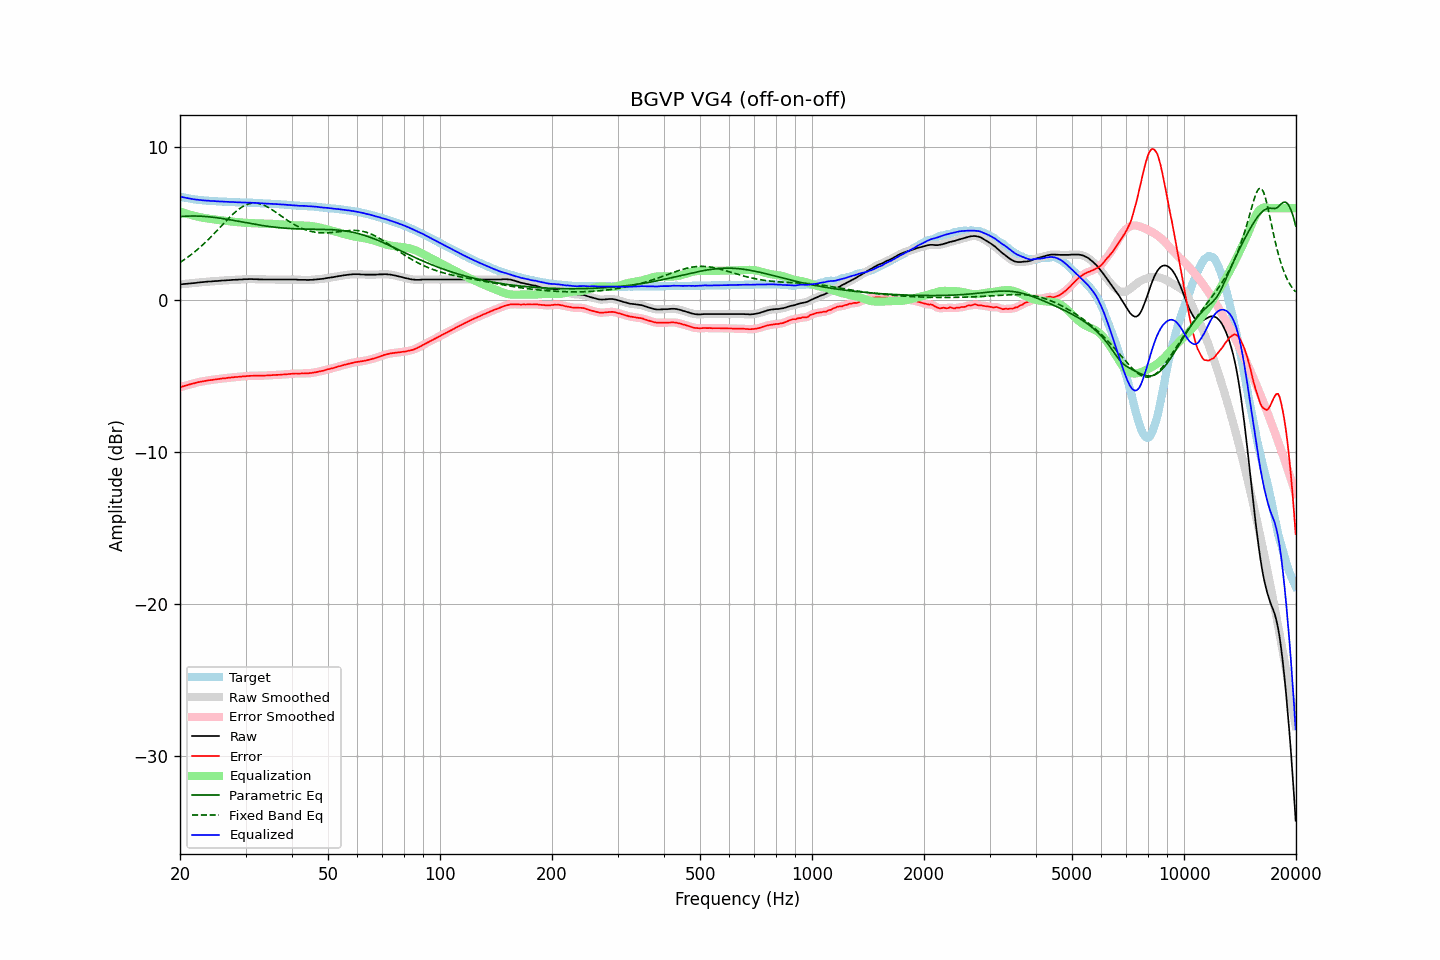

The table this chart was drawn from, first rows:
frequency, raw, error, smoothed, error_smoothed, equalization, parametric_eq, fixed_band_eq, equalized_raw, equalized_smoothed, target
20.00, 0.99, -5.77, 0.99, -5.77, 5.77, 5.44, 2.44, 6.76, 6.76, 6.76
20.20, 1.00, -5.73, 1.00, -5.74, 5.74, 5.45, 2.50, 6.74, 6.74, 6.73
20.40, 1.01, -5.70, 1.01, -5.70, 5.70, 5.46, 2.57, 6.72, 6.72, 6.71
20.61, 1.02, -5.67, 1.02, -5.67, 5.67, 5.47, 2.64, 6.69, 6.69, 6.69
20.81, 1.03, -5.64, 1.03, -5.64, 5.64, 5.47, 2.72, 6.67, 6.67, 6.67
21.02, 1.04, -5.61, 1.04, -5.61, 5.61, 5.48, 2.79, 6.65, 6.65, 6.65
21.23, 1.05, -5.58, 1.05, -5.58, 5.58, 5.48, 2.87, 6.63, 6.63, 6.63
21.44, 1.06, -5.55, 1.06, -5.55, 5.55, 5.48, 2.95, 6.61, 6.61, 6.61
21.66, 1.07, -5.52, 1.07, -5.52, 5.52, 5.49, 3.03, 6.59, 6.59, 6.59
21.87, 1.08, -5.50, 1.08, -5.49, 5.49, 5.49, 3.12, 6.58, 6.58, 6.58
22.09, 1.09, -5.47, 1.10, -5.47, 5.47, 5.48, 3.21, 6.56, 6.56, 6.56
22.31, 1.11, -5.44, 1.11, -5.44, 5.44, 5.48, 3.30, 6.56, 6.55, 6.55
22.54, 1.12, -5.42, 1.12, -5.42, 5.42, 5.48, 3.39, 6.54, 6.54, 6.54
22.76, 1.13, -5.40, 1.13, -5.40, 5.40, 5.47, 3.48, 6.53, 6.53, 6.53
22.99, 1.14, -5.38, 1.14, -5.38, 5.37, 5.47, 3.58, 6.52, 6.52, 6.52
23.22, 1.15, -5.36, 1.15, -5.36, 5.36, 5.46, 3.67, 6.51, 6.51, 6.51
23.45, 1.16, -5.34, 1.16, -5.34, 5.34, 5.45, 3.77, 6.50, 6.50, 6.50
23.69, 1.17, -5.32, 1.17, -5.32, 5.32, 5.44, 3.88, 6.49, 6.49, 6.49
23.92, 1.18, -5.30, 1.18, -5.31, 5.31, 5.43, 3.98, 6.49, 6.49, 6.49
24.16, 1.18, -5.29, 1.19, -5.29, 5.29, 5.42, 4.09, 6.47, 6.48, 6.48
24.40, 1.19, -5.28, 1.19, -5.28, 5.28, 5.41, 4.19, 6.47, 6.47, 6.48
24.65, 1.20, -5.26, 1.20, -5.27, 5.26, 5.40, 4.30, 6.47, 6.46, 6.46
24.89, 1.21, -5.25, 1.21, -5.25, 5.25, 5.39, 4.41, 6.46, 6.46, 6.46
25.14, 1.21, -5.24, 1.22, -5.24, 5.24, 5.37, 4.53, 6.45, 6.45, 6.45
25.39, 1.22, -5.22, 1.22, -5.22, 5.22, 5.36, 4.64, 6.44, 6.45, 6.44
25.65, 1.23, -5.21, 1.23, -5.21, 5.21, 5.34, 4.75, 6.44, 6.44, 6.44
25.91, 1.24, -5.19, 1.24, -5.19, 5.20, 5.33, 4.86, 6.44, 6.44, 6.43
26.16, 1.25, -5.18, 1.25, -5.18, 5.18, 5.31, 4.97, 6.43, 6.43, 6.43
26.43, 1.25, -5.18, 1.26, -5.17, 5.17, 5.29, 5.08, 6.42, 6.43, 6.43
26.69, 1.26, -5.16, 1.26, -5.16, 5.16, 5.27, 5.19, 6.42, 6.42, 6.42
26.96, 1.27, -5.14, 1.27, -5.15, 5.14, 5.26, 5.30, 6.42, 6.41, 6.42
27.23, 1.27, -5.13, 1.28, -5.13, 5.13, 5.24, 5.41, 6.41, 6.41, 6.41
27.50, 1.28, -5.12, 1.28, -5.12, 5.12, 5.22, 5.51, 6.40, 6.41, 6.40
27.77, 1.29, -5.11, 1.29, -5.11, 5.11, 5.20, 5.61, 6.40, 6.40, 6.40
28.05, 1.29, -5.10, 1.30, -5.10, 5.10, 5.18, 5.71, 6.39, 6.40, 6.39
28.33, 1.30, -5.09, 1.30, -5.09, 5.09, 5.16, 5.80, 6.39, 6.39, 6.39
28.62, 1.30, -5.09, 1.30, -5.08, 5.08, 5.14, 5.88, 6.38, 6.39, 6.39
28.90, 1.31, -5.07, 1.31, -5.07, 5.07, 5.12, 5.96, 6.38, 6.38, 6.38
29.19, 1.31, -5.06, 1.32, -5.06, 5.06, 5.10, 6.04, 6.37, 6.38, 6.38
29.48, 1.32, -5.05, 1.32, -5.05, 5.05, 5.08, 6.10, 6.37, 6.38, 6.38
29.78, 1.33, -5.04, 1.33, -5.05, 5.04, 5.06, 6.16, 6.38, 6.37, 6.37
30.08, 1.33, -5.04, 1.33, -5.04, 5.04, 5.05, 6.21, 6.37, 6.37, 6.37
30.38, 1.33, -5.03, 1.34, -5.03, 5.03, 5.03, 6.25, 6.36, 6.37, 6.36
30.68, 1.34, -5.02, 1.34, -5.02, 5.02, 5.01, 6.29, 6.36, 6.36, 6.36
30.99, 1.34, -5.01, 1.34, -5.01, 5.02, 4.99, 6.31, 6.36, 6.36, 6.36
31.30, 1.34, -5.01, 1.34, -5.01, 5.01, 4.97, 6.33, 6.36, 6.35, 6.36
31.61, 1.33, -5.01, 1.34, -5.01, 5.01, 4.95, 6.33, 6.34, 6.35, 6.34
31.93, 1.33, -5.01, 1.33, -5.01, 5.01, 4.93, 6.33, 6.34, 6.34, 6.34
32.24, 1.33, -5.01, 1.33, -5.01, 5.01, 4.91, 6.32, 6.34, 6.33, 6.34
32.57, 1.32, -5.00, 1.33, -5.00, 5.00, 4.90, 6.30, 6.33, 6.33, 6.33
32.89, 1.32, -5.00, 1.32, -5.00, 5.00, 4.88, 6.28, 6.33, 6.33, 6.32
33.22, 1.32, -5.00, 1.32, -5.00, 5.00, 4.86, 6.24, 6.32, 6.32, 6.32
33.55, 1.31, -5.00, 1.32, -5.00, 5.00, 4.85, 6.20, 6.31, 6.31, 6.31
33.89, 1.31, -5.00, 1.31, -4.99, 4.99, 4.83, 6.15, 6.30, 6.31, 6.31
34.23, 1.31, -4.99, 1.31, -4.99, 4.99, 4.82, 6.10, 6.30, 6.30, 6.30
34.57, 1.31, -4.98, 1.31, -4.98, 4.98, 4.80, 6.04, 6.29, 6.29, 6.29
34.92, 1.31, -4.98, 1.31, -4.98, 4.98, 4.79, 5.98, 6.29, 6.29, 6.29
35.27, 1.31, -4.97, 1.31, -4.97, 4.97, 4.77, 5.92, 6.28, 6.28, 6.29
35.62, 1.31, -4.96, 1.31, -4.96, 4.97, 4.76, 5.85, 6.28, 6.28, 6.27
35.97, 1.31, -4.96, 1.31, -4.96, 4.96, 4.75, 5.78, 6.27, 6.27, 6.27
... 635 more rows
